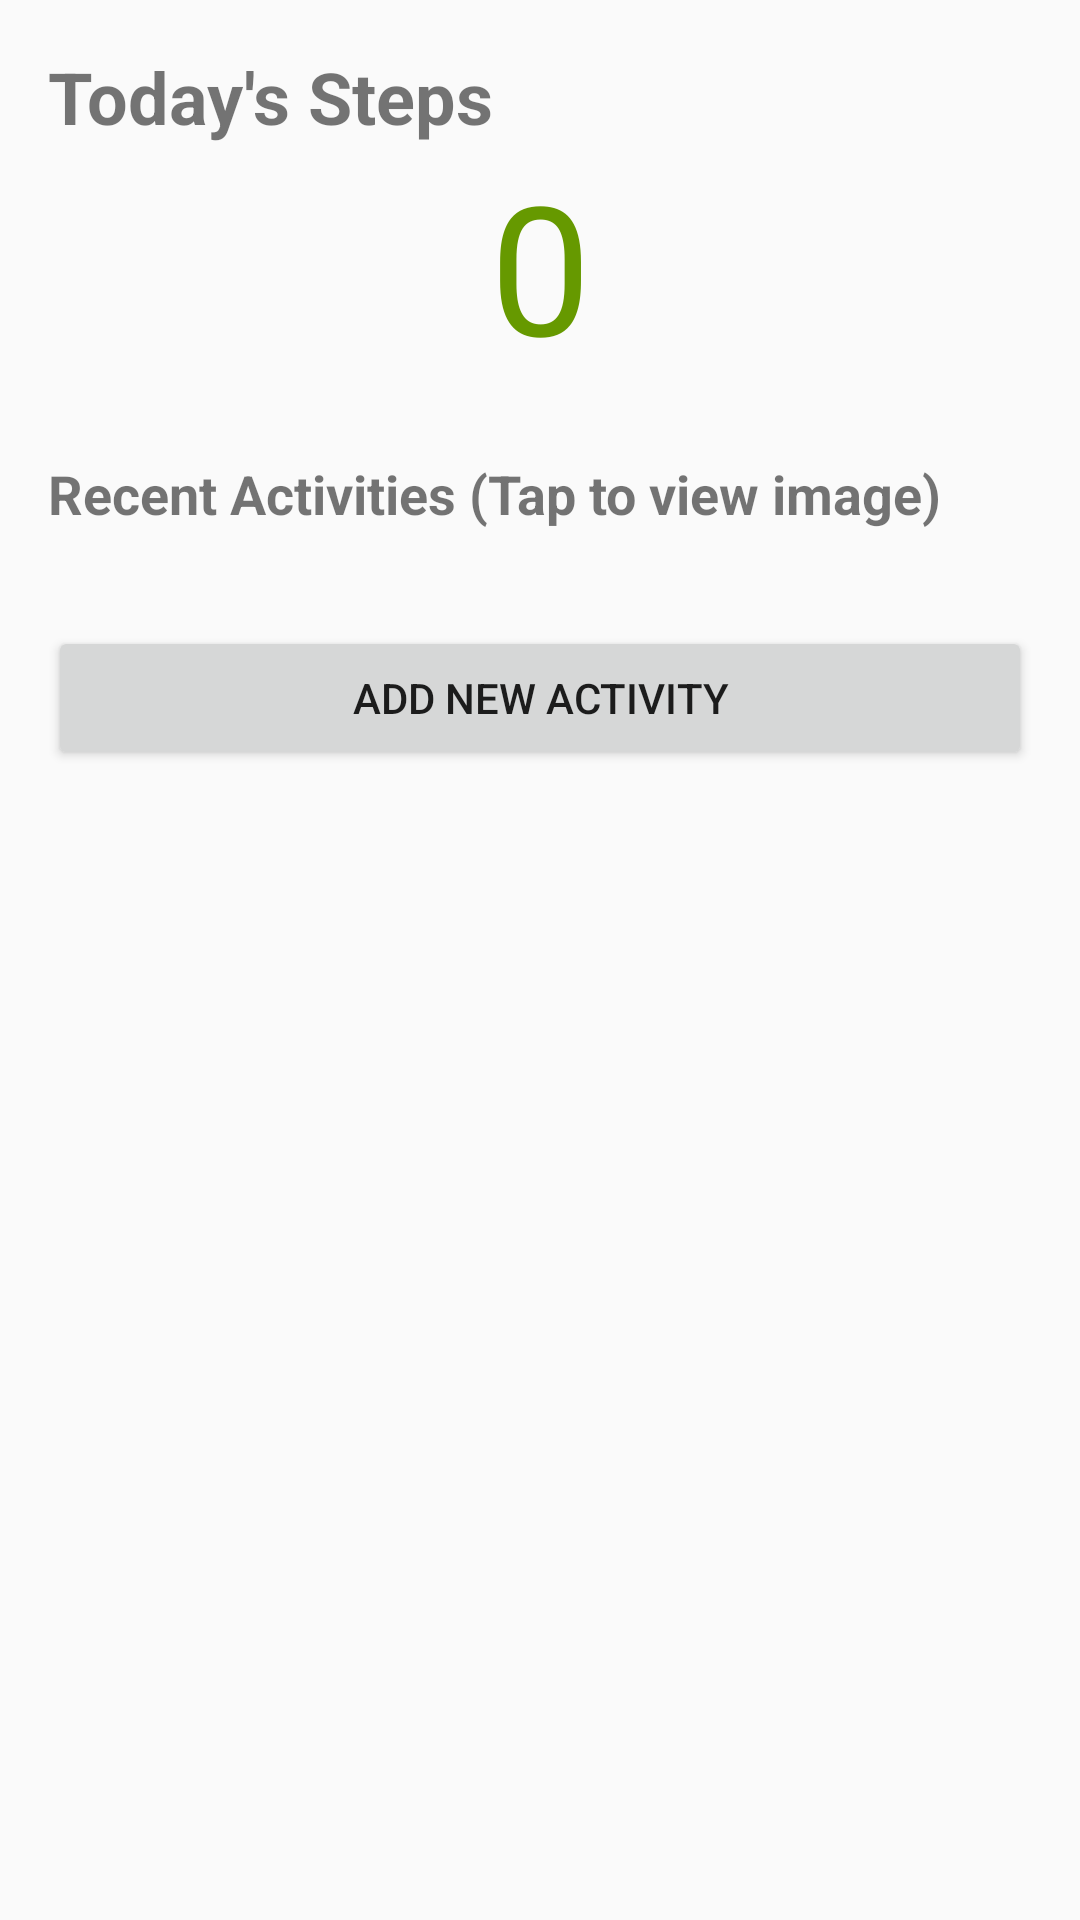

Produce the Android XML layout that renders to this screen, including the resource entries it uses.
<!-- AndroidManifest.xml: application theme Theme.AppCompat.Light.DarkActionBar -->
<!-- res/layout/activity_main.xml -->
<?xml version="1.0" encoding="utf-8"?>
<ScrollView xmlns:android="http://schemas.android.com/apk/res/android"
    android:layout_width="match_parent"
    android:layout_height="match_parent"
    android:padding="16dp">

    <LinearLayout
        android:layout_width="match_parent"
        android:layout_height="wrap_content"
        android:orientation="vertical">

        <TextView
            android:layout_width="wrap_content"
            android:layout_height="wrap_content"
            android:text="Today's Steps"
            android:textSize="24sp"
            android:textStyle="bold" />

        <TextView
            android:id="@+id/tvStepCount"
            android:layout_width="match_parent"
            android:layout_height="wrap_content"
            android:gravity="center"
            android:text="0"
            android:textSize="60sp"
            android:textColor="@android:color/holo_green_dark" />

        <TextView
            android:layout_width="match_parent"
            android:layout_height="wrap_content"
            android:text="Recent Activities (Tap to view image)"
            android:layout_marginTop="24dp"
            android:textSize="18sp"
            android:textStyle="bold" />

        <LinearLayout
            android:id="@+id/layoutRecentActivities"
            android:layout_width="match_parent"
            android:layout_height="wrap_content"
            android:orientation="vertical"
            android:layout_marginTop="8dp" />

        <Button
            android:id="@+id/btnAddWorkout"
            android:layout_width="match_parent"
            android:layout_height="wrap_content"
            android:text="Add New Activity"
            android:layout_marginTop="24dp" />

        <ImageView
            android:id="@+id/imgPreviewMain"
            android:layout_width="match_parent"
            android:layout_height="250dp"
            android:visibility="gone"
            android:scaleType="centerCrop"
            android:layout_marginTop="16dp"/>

    </LinearLayout>
</ScrollView>
<!-- resources referenced by this layout -->
<resources>

</resources>
